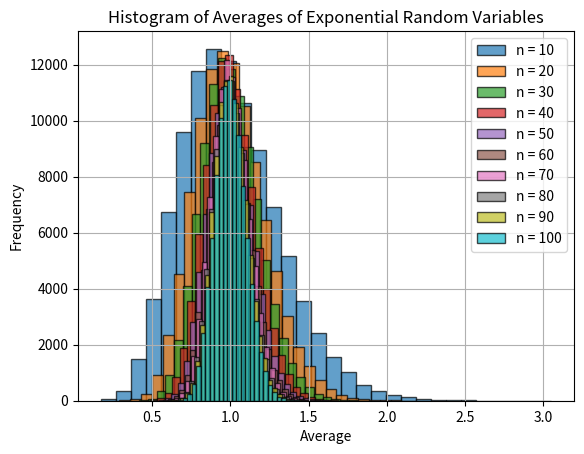

Recreate this plot in Python.
import numpy as np
import matplotlib.pyplot as plt

# num of repetitions:
M = 10 ** 5

for n in range (10, 110, 10):
    averages = [] # initiate the averages list for n
    for _ in range(M):    
        random_variables = np.random.exponential(scale=1, size=n)
        average = np.mean(random_variables)
        averages.append(average)

    # plot the hostogram for n:
    plt.hist(averages, edgecolor='black', bins = 30, alpha=0.7, label=f'n = {n}')

# plot the hostogram of everyone:
plt.title(f'Histogram of Averages of Exponential Random Variables')
plt.xlabel('Average')
plt.ylabel('Frequency')
plt.grid(True)
plt.legend()
plt.show()